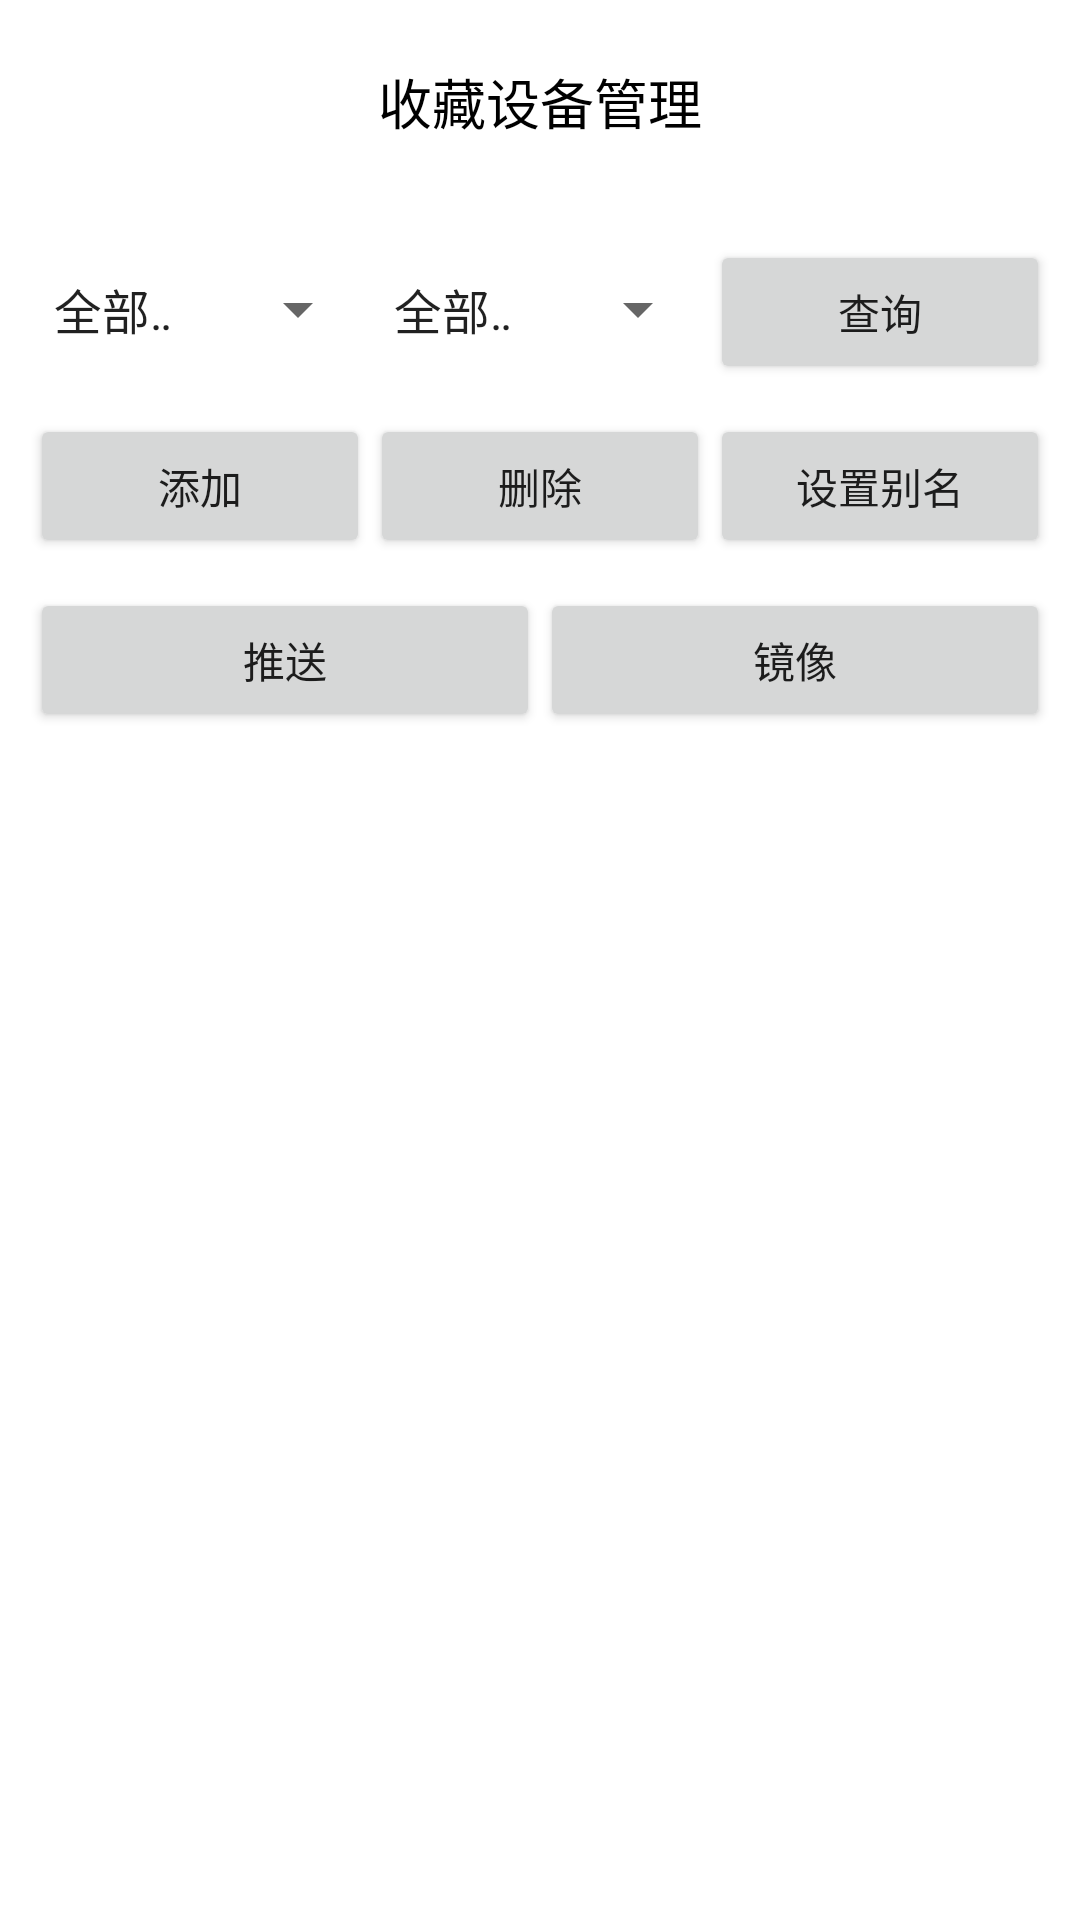

Produce the Android XML layout that renders to this screen, including the resource entries it uses.
<!-- AndroidManifest.xml: fallback theme Theme.MaterialComponents.DayNight.NoActionBar -->
<!-- res/layout/f_favorite_device.xml -->
<?xml version="1.0" encoding="utf-8"?>
<LinearLayout xmlns:android="http://schemas.android.com/apk/res/android"
    xmlns:app="http://schemas.android.com/apk/res-auto"
    android:layout_width="match_parent"
    android:layout_height="wrap_content"
    android:background="@color/white"
    android:orientation="vertical"
    android:padding="10dp">

    <RelativeLayout
        android:layout_width="match_parent"
        android:layout_height="wrap_content">

        <ImageView
            android:id="@+id/iv_back"
            android:layout_width="48dp"
            android:layout_height="48dp"
            android:layout_centerVertical="true"
            android:background="@drawable/selector_icon"
            android:padding="4dp"
            android:src="@drawable/ic_back" />

        <TextView
            android:layout_width="wrap_content"
            android:layout_height="wrap_content"
            android:layout_centerInParent="true"
            android:text="收藏设备管理"
            android:textColor="@android:color/black"
            android:textSize="18sp" />
    </RelativeLayout>

    <LinearLayout
        android:layout_height="wrap_content"
        android:layout_width="match_parent"
        android:layout_marginTop="20dp"
        android:orientation="horizontal">

        <Spinner
            android:id="@+id/spinner"
            android:layout_width="0dp"
            android:layout_height="50dp"
            android:layout_weight="1"
            android:spinnerMode="dropdown"
            android:entries="@array/device"/>

        <Spinner
            android:id="@+id/spinnerNet"
            android:layout_width="0dp"
            android:layout_height="50dp"
            android:layout_weight="1"
            android:spinnerMode="dropdown"
            android:entries="@array/deviceNet"/>

        <Button
            android:id="@+id/btn_get"
            android:layout_height="wrap_content"
            android:layout_weight="1"
            android:layout_width="0dp"
            android:text="查询" />

    </LinearLayout>

    <LinearLayout
        android:layout_height="wrap_content"
        android:layout_width="match_parent"
        android:layout_marginTop="10dp"
        android:orientation="horizontal">

        <Button
            android:id="@+id/btn_add"
            android:layout_height="wrap_content"
            android:layout_weight="1"
            android:layout_width="0dp"
            android:text="添加" />

        <Button
            android:id="@+id/btn_remove"
            android:layout_height="wrap_content"
            android:layout_weight="1"
            android:layout_width="0dp"
            android:text="删除" />

        <Button
            android:id="@+id/btn_set_alias"
            android:layout_height="wrap_content"
            android:layout_weight="1"
            android:layout_width="0dp"
            android:text="设置别名" />

    </LinearLayout>

    <LinearLayout
        android:layout_height="wrap_content"
        android:layout_width="match_parent"
        android:layout_marginTop="10dp"
        android:orientation="horizontal">

        <Button
            android:id="@+id/btn_push"
            android:layout_height="wrap_content"
            android:layout_weight="1"
            android:layout_width="0dp"
            android:text="推送" />

        <Button
            android:id="@+id/btn_mirror"
            android:layout_height="wrap_content"
            android:layout_weight="1"
            android:layout_width="0dp"
            android:text="镜像"/>

    </LinearLayout>

    <android.support.v7.widget.RecyclerView
        android:id="@+id/recyclerView"
        android:layout_width="match_parent"
        android:layout_height="wrap_content"/>

</LinearLayout>
<!-- resources referenced by this layout -->
<resources>
  <string-array name="device">
          <item>全部设备</item>
          <item>在线设备</item>
      </string-array>
  <string-array name="deviceNet">
          <item>全部设备</item>
          <item>局域网设备</item>
      </string-array>
  <color name="white">#ffffff</color>
  <!-- drawable selector_icon (drawable) -->
  <?xml version="1.0" encoding="utf-8"?>
  <selector xmlns:android="http://schemas.android.com/apk/res/android">
      <item android:drawable="@color/gray_8A8A8A" android:state_pressed="true" />
      <item android:drawable="@android:color/transparent" />
  </selector>
  <color name="gray_8A8A8A">#8A8A8A</color>
</resources>
